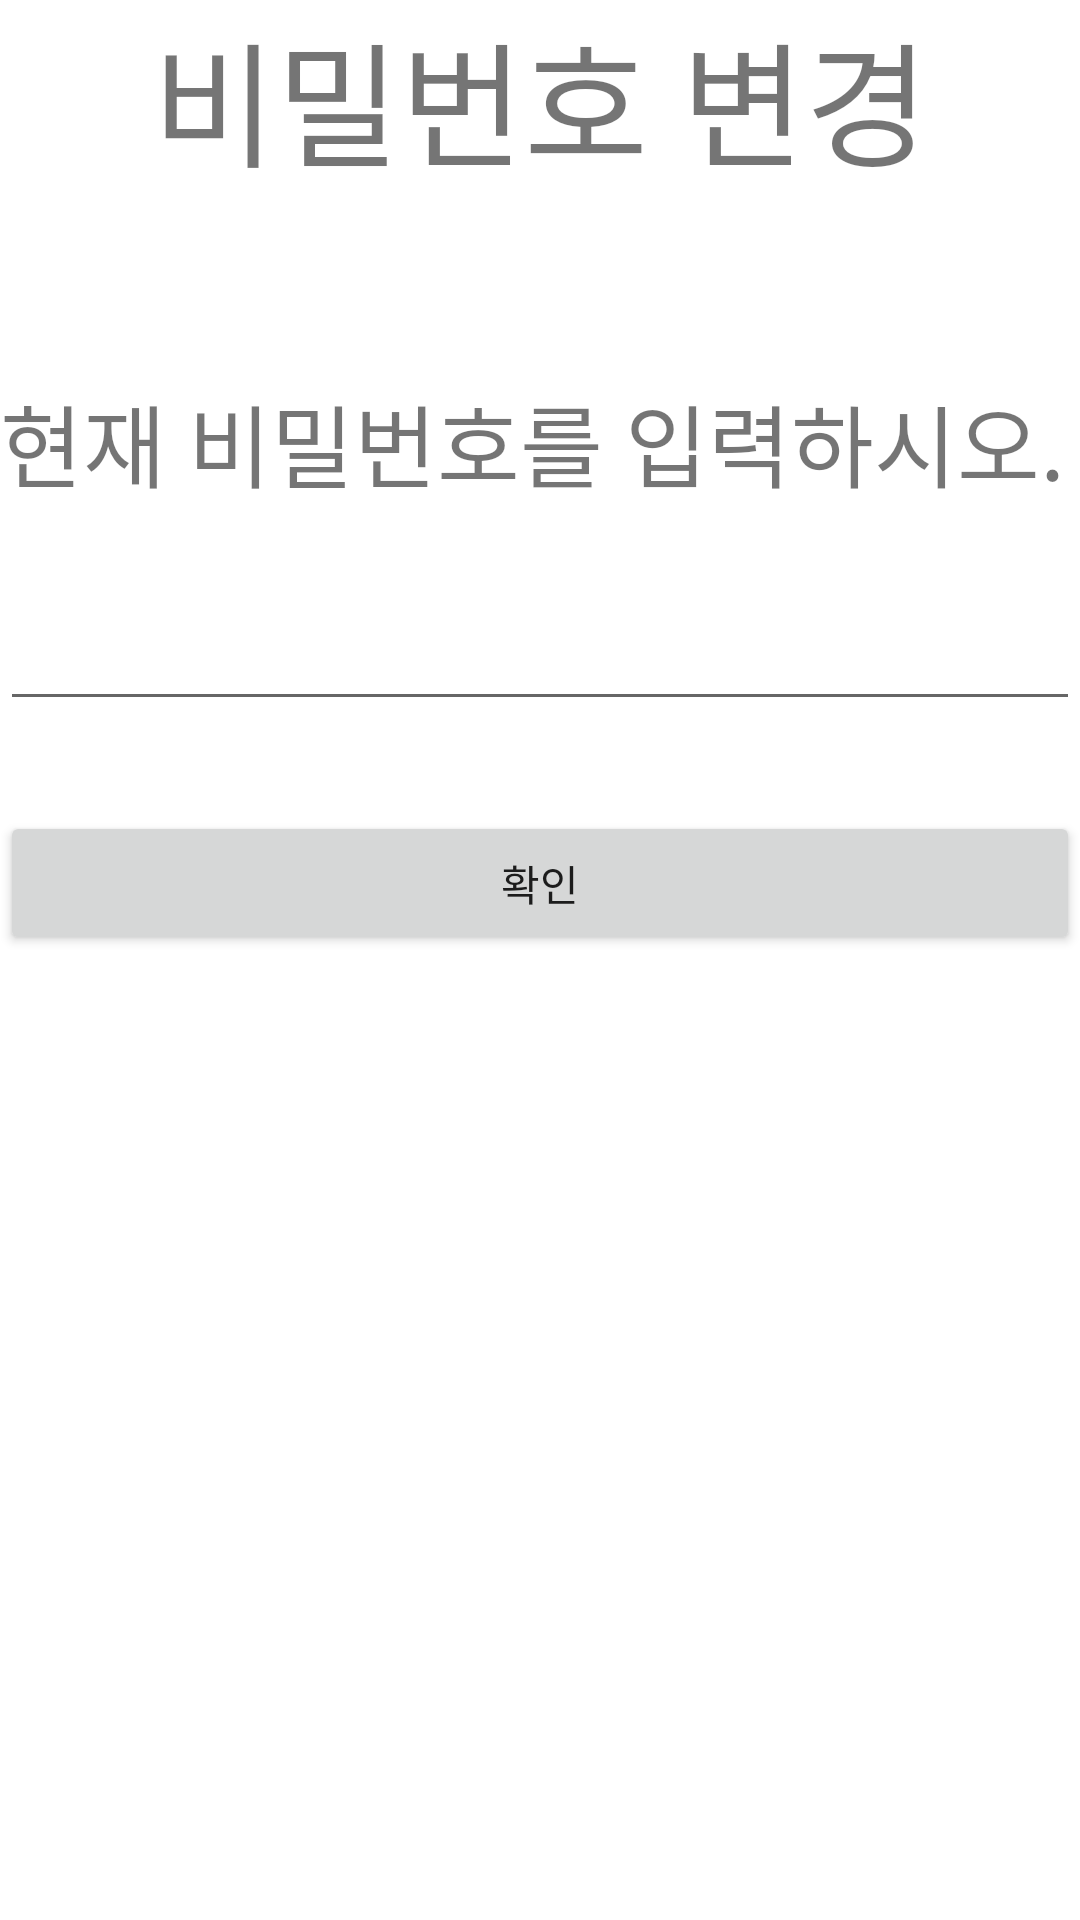

The Android layout XML behind this screen, and the referenced resources:
<!-- AndroidManifest.xml: application theme Theme.Musclemass -->
<!-- res/layout/changepassword.xml -->
<?xml version="1.0" encoding="utf-8"?>
<LinearLayout xmlns:android="http://schemas.android.com/apk/res/android"
    xmlns:app="http://schemas.android.com/apk/res-auto"
    android:orientation="vertical" android:layout_width="match_parent"
    android:layout_height="match_parent"
    android:layout_margin="50dp">

    <TextView
        android:id="@+id/textView42"
        android:layout_width="match_parent"
        android:layout_height="wrap_content"
        android:textSize="45dp"
        android:gravity="center"
        android:text="비밀번호 변경" />

    <TextView
        android:id="@+id/textView44"
        android:layout_width="match_parent"
        android:layout_height="wrap_content"
        android:textSize="30dp"
        android:layout_marginTop="60dp"
        android:text="현재 비밀번호를 입력하시오." />

    <EditText
        android:id="@+id/write_password"
        android:layout_width="match_parent"
        android:layout_height="wrap_content"
        android:layout_marginTop="30dp"
        android:ems="10"
        android:inputType="textPassword" />


    <Button
        android:id="@+id/current_password_accept"
        android:layout_width="match_parent"
        android:layout_height="wrap_content"
        android:layout_marginTop="30dp"
        android:text="확인" />
</LinearLayout>
<!-- resources referenced by this layout -->
<resources>
  <style name="Theme.Musclemass" parent="Theme.MaterialComponents.DayNight.DarkActionBar">
          
          <item name="colorPrimary">@color/purple_500</item>
          <item name="colorPrimaryVariant">@color/purple_700</item>
          <item name="colorOnPrimary">@color/white</item>
          
          <item name="colorSecondary">@color/teal_200</item>
          <item name="colorSecondaryVariant">@color/teal_700</item>
          <item name="colorOnSecondary">@color/black</item>
          
          <item name="android:statusBarColor" tools:targetApi="l">?attr/colorPrimaryVariant</item>
          
      </style>
  <!-- not gathered from this repository: default colours our renderer supplied (Android Studio template values) -->
  <color name="purple_500">#FF6200EE</color>
  <color name="purple_700">#FF3700B3</color>
  <color name="teal_200">#FF03DAC5</color>
  <color name="teal_700">#FF018786</color>
  <color name="black">#FF000000</color>
  <color name="white">#FFFFFFFF</color>
</resources>
